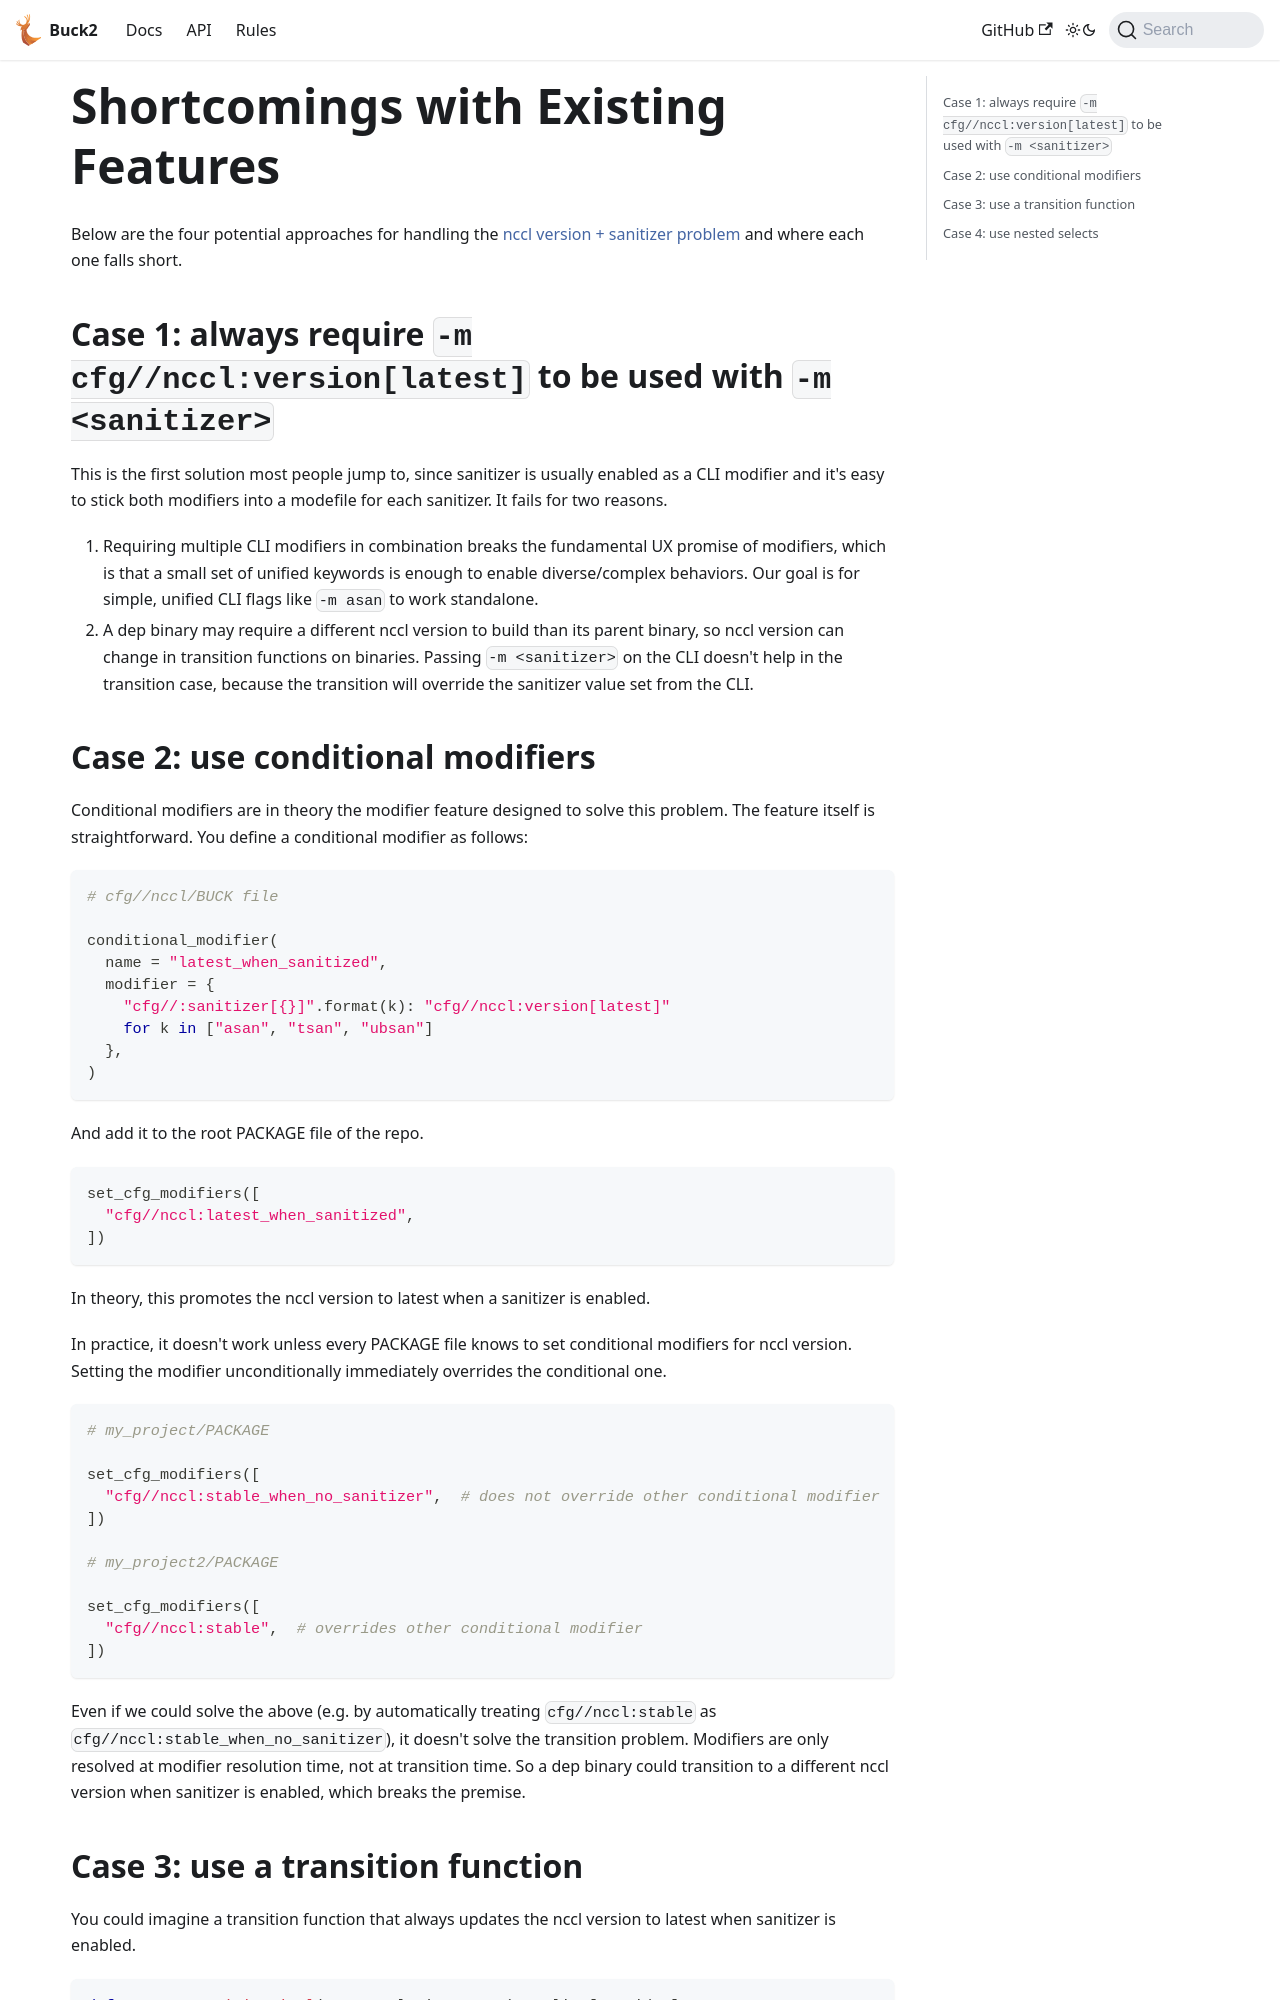

repository: Blindspot22/buck2 · page: docs/rfcs/drafts/unified_constraint_resolution/problems/index.html · generator: docusaurus

# Shortcomings with Existing Features

Below are the four potential approaches for handling the [nccl version + sanitizer problem](main.md#problem) and where each one falls short.

## Case 1: always require `-m cfg//nccl:version[latest]` to be used with `-m <sanitizer>`

This is the first solution most people jump to, since sanitizer is usually enabled as a CLI modifier and it's easy to stick both modifiers into a modefile for each sanitizer. It fails for two reasons.

1. Requiring multiple CLI modifiers in combination breaks the fundamental UX promise of modifiers, which is that a small set of unified keywords is enough to enable diverse/complex behaviors. Our goal is for simple, unified CLI flags like `-m asan` to work standalone.
2. A dep binary may require a different nccl version to build than its parent binary, so nccl version can change in transition functions on binaries. Passing `-m <sanitizer>` on the CLI doesn't help in the transition case, because the transition will override the sanitizer value set from the CLI.

## Case 2: use conditional modifiers

Conditional modifiers are in theory the modifier feature designed to solve this problem. The feature itself is straightforward. You define a conditional modifier as follows:

```python
# cfg//nccl/BUCK file

conditional_modifier(
  name = "latest_when_sanitized",
  modifier = {
    "cfg//:sanitizer[{}]".format(k): "cfg//nccl:version[latest]"
    for k in ["asan", "tsan", "ubsan"]
  },
)
```

And add it to the root PACKAGE file of the repo.

```python
set_cfg_modifiers([
  "cfg//nccl:latest_when_sanitized",
])
```

In theory, this promotes the nccl version to latest when a sanitizer is enabled.

In practice, it doesn't work unless every PACKAGE file knows to set conditional modifiers for nccl version. Setting the modifier unconditionally immediately overrides the conditional one.

```python
# my_project/PACKAGE

set_cfg_modifiers([
  "cfg//nccl:stable_when_no_sanitizer",  # does not override other conditional modifier
])

# my_project2/PACKAGE

set_cfg_modifiers([
  "cfg//nccl:stable",  # overrides other conditional modifier
])
```

Even if we could solve the above (e.g. by automatically treating `cfg//nccl:stable` as `cfg//nccl:stable_when_no_sanitizer`), it doesn't solve the transition problem. Modifiers are only resolved at modifier resolution time, not at transition time. So a dep binary could transition to a different nccl version when sanitizer is enabled, which breaks the premise.
